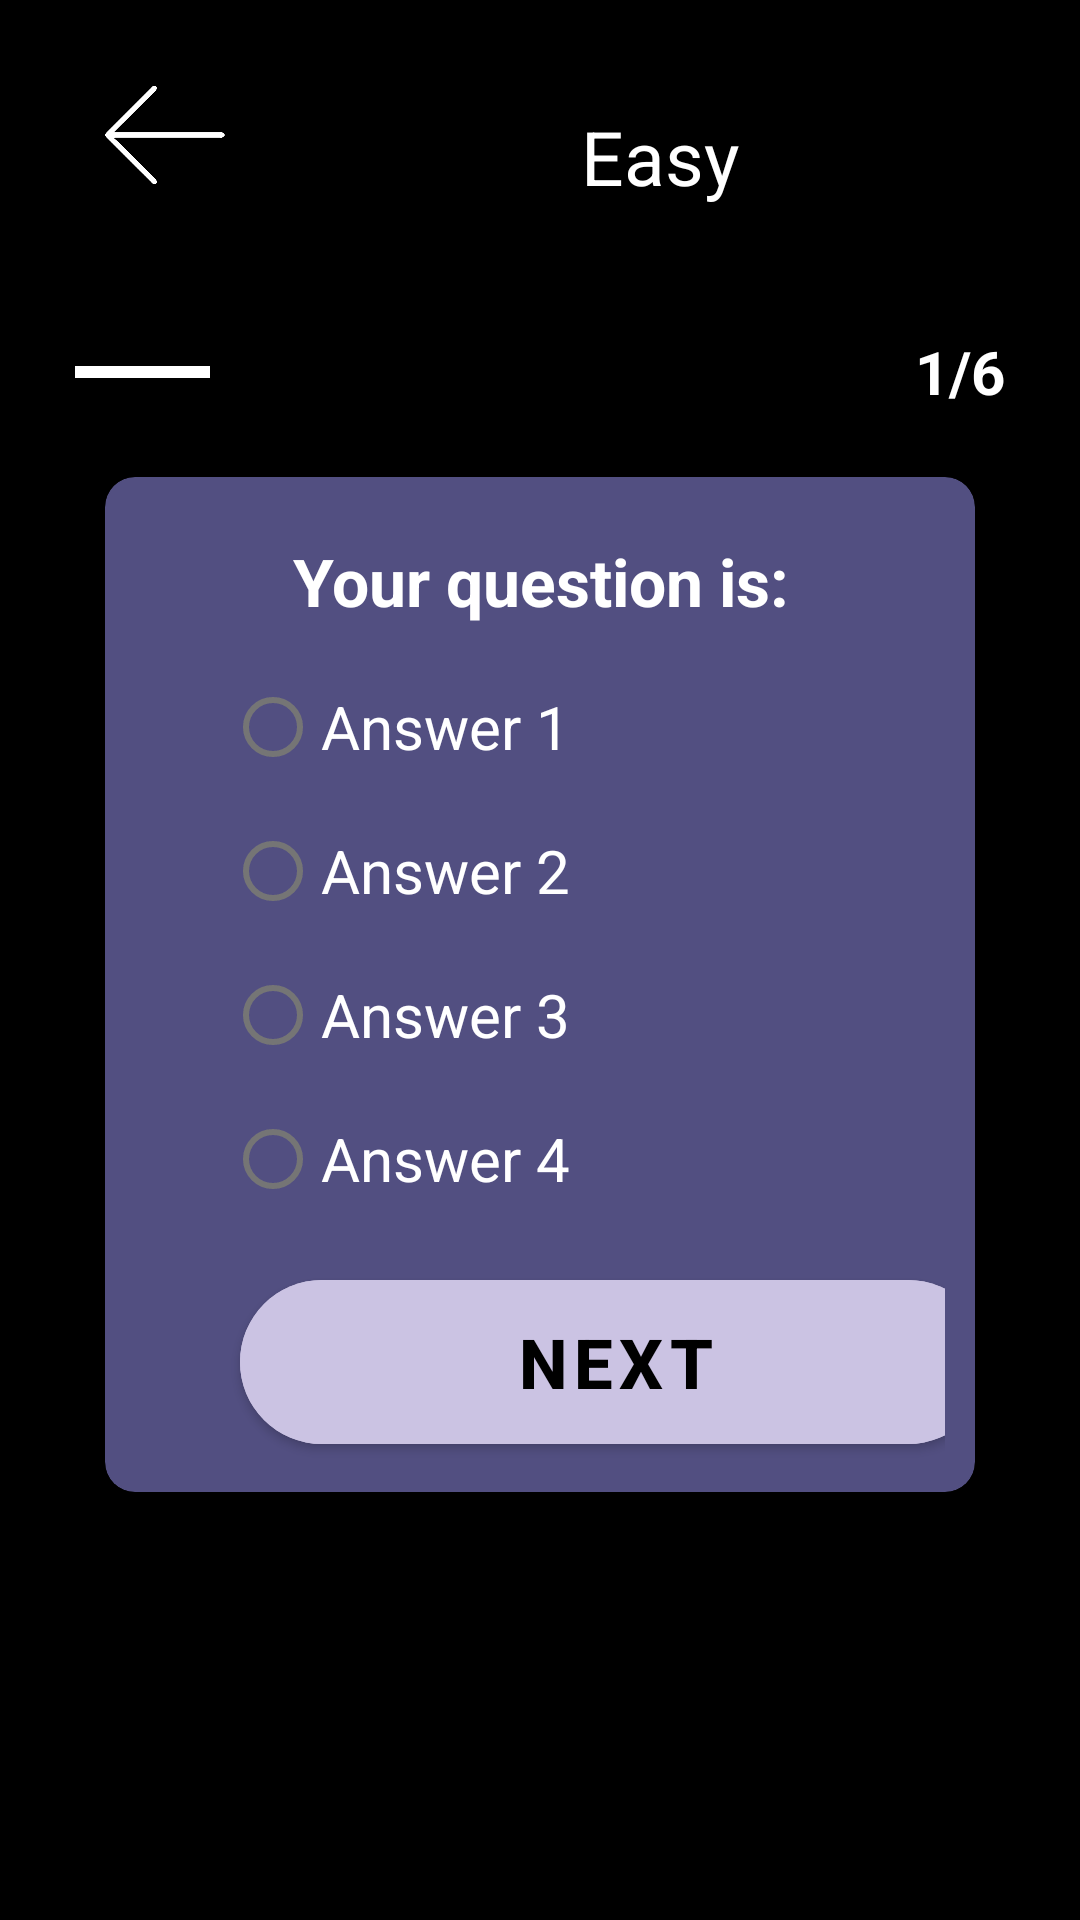

Android layout source for this screen:
<!-- AndroidManifest.xml: application theme splashScreenTheme -->
<!-- res/layout/activity_easy_question.xml -->
<?xml version="1.0" encoding="utf-8"?>
<LinearLayout xmlns:android="http://schemas.android.com/apk/res/android"
    xmlns:app="http://schemas.android.com/apk/res-auto"
    xmlns:tools="http://schemas.android.com/tools"
    android:layout_width="match_parent"
    android:layout_height="match_parent"
    android:background="@color/primary"
    android:orientation="vertical"
    android:padding="25dp"
    tools:context=".EasyQuestionActivity">

    <ImageView
        android:id="@+id/bt_back"
        android:layout_width="40dp"
        android:layout_height="40dp"
        android:layout_marginLeft="10dp"
        android:src="@drawable/back_arrow" />

    <TextView
        android:layout_width="150dp"
        android:layout_height="wrap_content"
        android:layout_marginLeft="120dp"
        android:layout_marginTop="-30dp"
        android:layout_marginBottom="30dp"
        android:text="Easy"
        android:textAlignment="center"
        android:textColor="@color/secondary"
        android:textSize="25sp" />

    <LinearLayout
        android:layout_width="match_parent"
        android:layout_height="wrap_content"
        android:orientation="horizontal"
        android:gravity="center">

        <ProgressBar
            android:id="@+id/progress"
            android:layout_width="0dp"
            android:layout_height="wrap_content"
            android:minHeight="50dp"
            android:max="6"
            android:progress="1"
            android:layout_weight="1"
            style="@style/Widget.AppCompat.ProgressBar.Horizontal"
            android:progressTint="@color/secondary"
            android:layout_marginEnd="10dp"
            />

        <TextView
            android:id="@+id/number"
            android:layout_width="wrap_content"
            android:layout_height="wrap_content"
            android:text="1/6"
            android:textColor="@color/secondary"
            android:textSize="20dp"
            android:textStyle="bold"
            />

    </LinearLayout>


    <androidx.cardview.widget.CardView
        android:layout_width="match_parent"
        android:layout_height="wrap_content"
        app:cardCornerRadius="10dp"
        app:cardBackgroundColor="@color/darkpurple"
        android:layout_marginTop="10dp"
        android:layout_marginLeft="10dp"
        android:layout_marginRight="10dp"
        >

        <LinearLayout
            android:layout_width="match_parent"
            android:layout_height="wrap_content"
            android:orientation="vertical"
            android:padding="10dp">

            <TextView
                android:id="@+id/question"
                android:layout_width="match_parent"
                android:layout_height="wrap_content"
                android:text="Your question is:"
                android:textColor="@color/secondary"
                android:textAlignment="center"
                android:textSize="22sp"
                android:layout_marginTop="10dp"
                android:layout_marginBottom="10dp"
                android:paddingLeft="20dp"
                android:paddingRight="20dp"
                android:textStyle="bold"/>

            <RadioGroup
                android:id="@+id/options"
                android:layout_width="match_parent"
                android:layout_height="wrap_content"
                android:layout_marginBottom="50dp"
                android:layout_marginLeft="30dp">

                <com.google.android.material.radiobutton.MaterialRadioButton
                    android:id="@+id/option_one"
                    android:layout_width="match_parent"
                    android:layout_height="wrap_content"
                    android:text="Answer 1"
                    android:textSize="20sp"
                    android:textColor="@color/secondary"
                    />

                <com.google.android.material.radiobutton.MaterialRadioButton
                    android:id="@+id/option_two"
                    android:layout_width="match_parent"
                    android:layout_height="wrap_content"
                    android:text="Answer 2"
                    android:textSize="20sp"
                    android:textColor="@color/secondary"
                    />

                <com.google.android.material.radiobutton.MaterialRadioButton
                    android:id="@+id/option_three"
                    android:layout_width="match_parent"
                    android:layout_height="wrap_content"
                    android:text="Answer 3"
                    android:textSize="20sp"
                    android:textColor="@color/secondary"
                    />

                <com.google.android.material.radiobutton.MaterialRadioButton
                    android:id="@+id/option_four"
                    android:layout_width="match_parent"
                    android:layout_height="wrap_content"
                    android:text="Answer 4"
                    android:textSize="20sp"
                    android:textColor="@color/secondary"
                    />

            </RadioGroup>

            <com.google.android.material.button.MaterialButton
                android:id="@+id/btn_next"
                android:layout_width="250dp"
                android:layout_height="wrap_content"
                android:layout_marginTop="-40dp"
                android:backgroundTint="@color/purple"
                android:paddingVertical="12dp"
                android:text="@string/next"
                android:textSize="23sp"
                android:textColor="@color/primary"
                android:textStyle="bold"
                android:layout_marginLeft="35dp"
                app:cornerRadius="40dp"/>

        </LinearLayout>

    </androidx.cardview.widget.CardView>

</LinearLayout>
<!-- resources referenced by this layout -->
<resources>
  <color name="darkpurple">#524F81</color>
  <color name="primary">#000000</color>
  <color name="purple">#CBC3E3</color>
  <color name="secondary">#FFFFFF</color>
  <!-- drawable back_arrow: png bitmap (drawable, 17441 bytes) -->
  <string name="next">Next</string>
  <style name="splashScreenTheme" parent="Theme.MaterialComponents.Light.NoActionBar">
          <item name="colorPrimary">@color/darkpurple</item>
          
          
      </style>
</resources>
